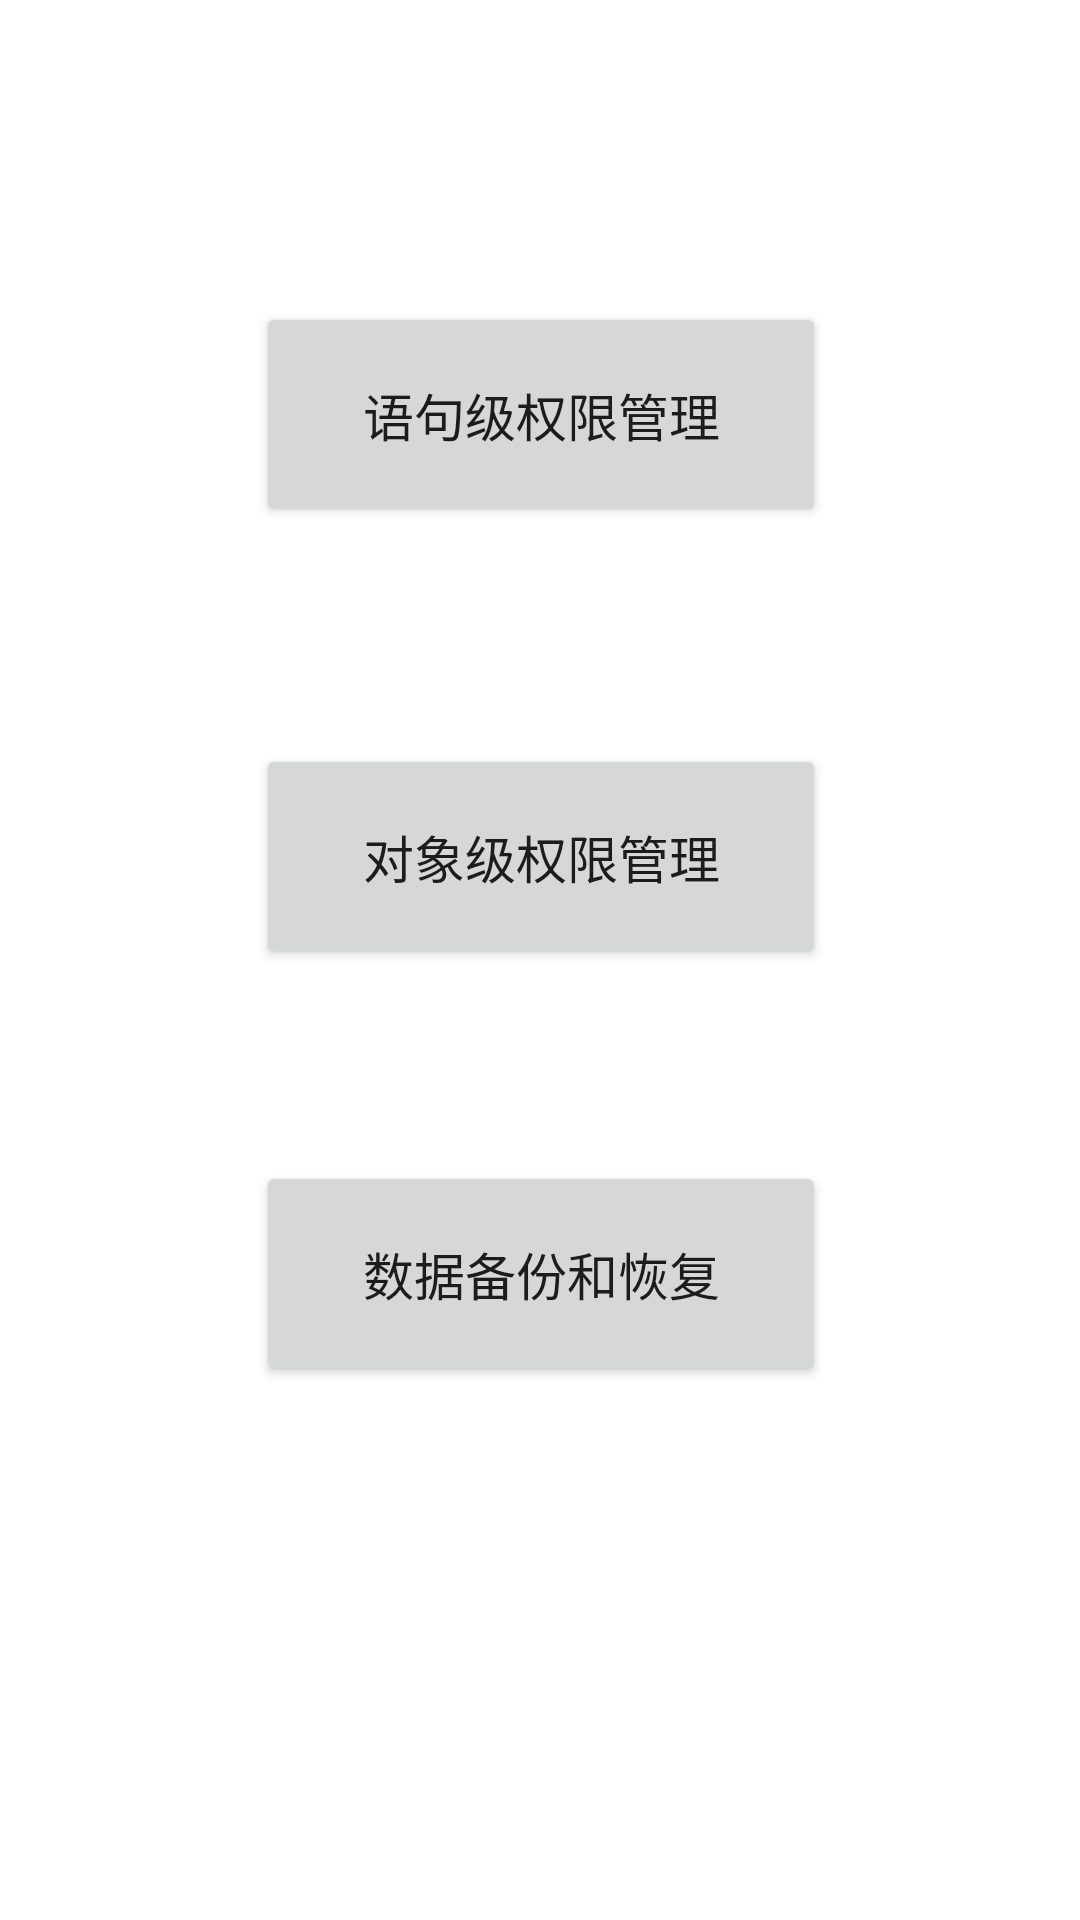

This screen was rendered from an Android layout file. Write that file and the resources it references.
<!-- AndroidManifest.xml: application theme BookSalesManagementTheme -->
<!-- res/layout/activity_system_manage.xml -->
<?xml version="1.0" encoding="utf-8"?>
<androidx.constraintlayout.widget.ConstraintLayout xmlns:android="http://schemas.android.com/apk/res/android"
    xmlns:app="http://schemas.android.com/apk/res-auto"
    xmlns:tools="http://schemas.android.com/tools"
    android:layout_width="match_parent"
    android:layout_height="match_parent"
    tools:context=".activity.dataBaseManage.systemManage.SystemManageActivity">


    <Button
        android:id="@+id/btn_Statement_level_permission_management"
        android:layout_width="190dp"
        android:layout_height="75dp"
        android:text="语句级权限管理"
        android:textSize="17sp"
        app:layout_constraintBottom_toBottomOf="parent"
        app:layout_constraintEnd_toEndOf="parent"
        app:layout_constraintHorizontal_bias="0.502"
        app:layout_constraintStart_toStartOf="parent"
        app:layout_constraintTop_toTopOf="parent"
        app:layout_constraintVertical_bias="0.178" />

    <Button
        android:id="@+id/btn_Object_level_permission_management"
        android:layout_width="190dp"
        android:layout_height="75dp"
        android:text="对象级权限管理"
        android:textSize="17sp"
        app:layout_constraintBottom_toBottomOf="parent"
        app:layout_constraintEnd_toEndOf="parent"
        app:layout_constraintHorizontal_bias="0.502"
        app:layout_constraintStart_toStartOf="parent"
        app:layout_constraintTop_toTopOf="parent"
        app:layout_constraintVertical_bias="0.439" />

    <Button
        android:id="@+id/btn_Data_backup_and_recovery"
        android:layout_width="190dp"
        android:layout_height="75dp"
        android:text="数据备份和恢复"
        android:textSize="17sp"
        app:layout_constraintBottom_toBottomOf="parent"
        app:layout_constraintEnd_toEndOf="parent"
        app:layout_constraintHorizontal_bias="0.502"
        app:layout_constraintStart_toStartOf="parent"
        app:layout_constraintTop_toTopOf="parent"
        app:layout_constraintVertical_bias="0.685" />

</androidx.constraintlayout.widget.ConstraintLayout>
<!-- resources referenced by this layout -->
<resources>
  <style name="BookSalesManagementTheme" parent="AppTheme">
          <item name="android:statusBarColor">@android:color/transparent</item>
          
      </style>
  <style name="AppTheme" parent="Theme.MaterialComponents.Light.NoActionBar">
          
          <item name="colorPrimary">@color/colorPrimary</item>
          <item name="colorPrimaryDark">@color/colorPrimaryDark</item>
          <item name="android:colorAccent">@color/colorAccent</item>
      </style>
  <color name="colorPrimary">#cd97fa</color>
  <color name="colorPrimaryDark">#FFFFFFFF</color>
  <color name="colorAccent">#53bbd9</color>
</resources>
